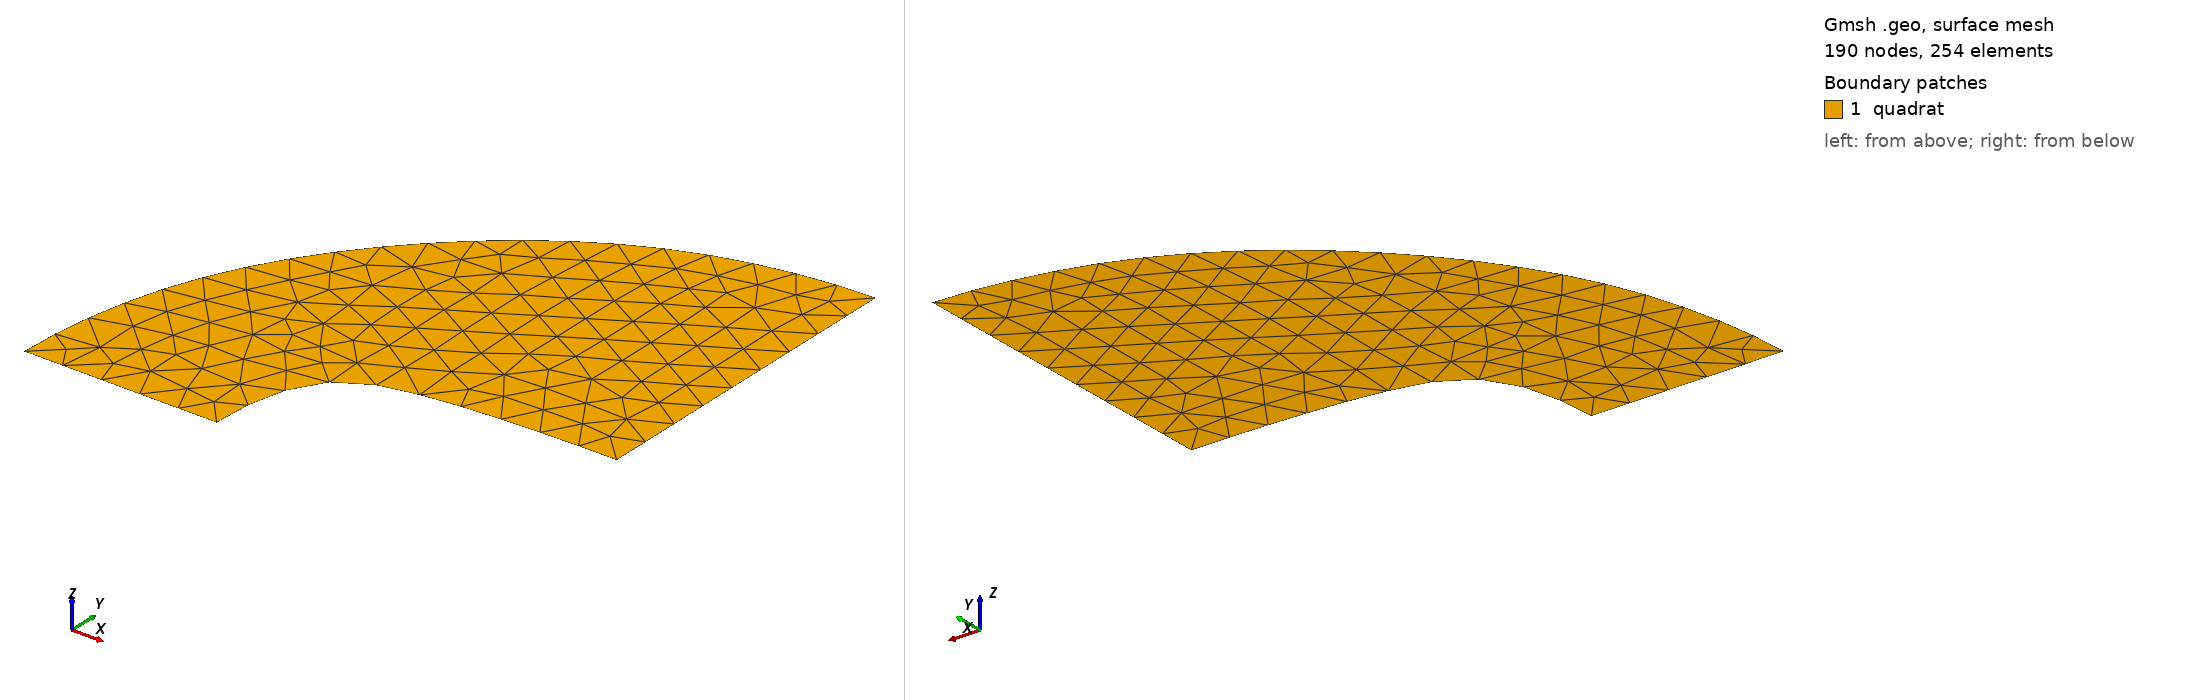

Gmsh geometry script, surface-meshed: 190 nodes, 254 surface elements. Boundary patches (legend numbers): 1 quadrat. Left view from above one corner, right view from below the opposite corner. Legend entries are the model's physical surfaces. The drawing asked Gmsh for element sizes between 1% and 20% of the model's largest extent; the script's own settings can give other sizes.

=== biquadratic_refined.geo (drawn) ===
// This code was created by pygmsh vunknown.
p64 = newp;
Point(p64) = {0.0, 0.0, 0.0, 0.4};
p65 = newp;
Point(p65) = {0.0, 0.2, 0.0, 0.4};
p66 = newp;
Point(p66) = {0.04000000000000001, 0.54, 0.0, 0.4};
p67 = newp;
Point(p67) = {0.12000000000000004, 0.8200000000000001, 0.0, 0.4};
p68 = newp;
Point(p68) = {0.24000000000000005, 1.04, 0.0, 0.4};
p69 = newp;
Point(p69) = {0.4, 1.2000000000000002, 0.0, 0.4};
p70 = newp;
Point(p70) = {0.6, 1.3, 0.0, 0.4};
p71 = newp;
Point(p71) = {0.9200000000000002, 1.38, 0.0, 0.4};
p72 = newp;
Point(p72) = {1.3600000000000003, 1.44, 0.0, 0.4};
p73 = newp;
Point(p73) = {1.9200000000000004, 1.48, 0.0, 0.4};
p74 = newp;
Point(p74) = {2.6, 1.5, 0.0, 0.4};
p75 = newp;
Point(p75) = {3.0, 1.5, 0.0, 0.4};
p76 = newp;
Point(p76) = {3.0, 1.75, 0.0, 0.4};
p77 = newp;
Point(p77) = {3.0000000000000004, 2.22, 0.0, 0.4};
p78 = newp;
Point(p78) = {3.0, 2.66, 0.0, 0.4};
p79 = newp;
Point(p79) = {3.0, 3.0700000000000003, 0.0, 0.4};
p80 = newp;
Point(p80) = {3.0, 3.45, 0.0, 0.4};
p81 = newp;
Point(p81) = {3.0, 3.8, 0.0, 0.4};
p82 = newp;
Point(p82) = {3.0, 4.12, 0.0, 0.4};
p83 = newp;
Point(p83) = {3.0, 4.41, 0.0, 0.4};
p84 = newp;
Point(p84) = {3.0, 4.67, 0.0, 0.4};
p85 = newp;
Point(p85) = {3.0, 4.9, 0.0, 0.4};
p86 = newp;
Point(p86) = {3.0, 5.0, 0.0, 0.4};
p87 = newp;
Point(p87) = {2.6, 5.0, 0.0, 0.4};
p88 = newp;
Point(p88) = {1.8400000000000003, 4.88, 0.0, 0.4};
p89 = newp;
Point(p89) = {1.1200000000000003, 4.640000000000001, 0.0, 0.4};
p90 = newp;
Point(p90) = {0.44000000000000006, 4.28, 0.0, 0.4};
p91 = newp;
Point(p91) = {-0.20000000000000018, 3.8, 0.0, 0.4};
p92 = newp;
Point(p92) = {-0.8, 3.1999999999999993, 0.0, 0.4};
p93 = newp;
Point(p93) = {-1.2799999999999998, 2.5599999999999996, 0.0, 0.4};
p94 = newp;
Point(p94) = {-1.6399999999999997, 1.88, 0.0, 0.4};
p95 = newp;
Point(p95) = {-1.88, 1.16, 0.0, 0.4};
p96 = newp;
Point(p96) = {-2.0, 0.4, 0.0, 0.4};
p97 = newp;
Point(p97) = {-2.0, 0.0, 0.0, 0.4};
p98 = newp;
Point(p98) = {-1.9000000000000001, 0.0, 0.0, 0.4};
p99 = newp;
Point(p99) = {-1.7000000000000004, 0.0, 0.0, 0.4};
p100 = newp;
Point(p100) = {-1.5000000000000004, 0.0, 0.0, 0.4};
p101 = newp;
Point(p101) = {-1.3000000000000003, 0.0, 0.0, 0.4};
p102 = newp;
Point(p102) = {-1.1, 0.0, 0.0, 0.4};
p103 = newp;
Point(p103) = {-0.9000000000000001, 0.0, 0.0, 0.4};
p104 = newp;
Point(p104) = {-0.7000000000000002, 0.0, 0.0, 0.4};
p105 = newp;
Point(p105) = {-0.5000000000000001, 0.0, 0.0, 0.4};
p106 = newp;
Point(p106) = {-0.30000000000000004, 0.0, 0.0, 0.4};
p107 = newp;
Point(p107) = {-0.1, 0.0, 0.0, 0.4};
l8 = newl;
BSpline(l8) = {p64, p65, p66, p67, p68, p69, p70, p71, p72, p73, p74, p75};
l9 = newl;
BSpline(l9) = {p75, p76, p77, p78, p79, p80, p81, p82, p83, p84, p85, p86};
l10 = newl;
BSpline(l10) = {p86, p87, p88, p89, p90, p91, p92, p93, p94, p95, p96, p97};
l11 = newl;
BSpline(l11) = {p97, p98, p99, p100, p101, p102, p103, p104, p105, p106, p107, p64};
ll2 = newll;
Line Loop(ll2) = {l8, l9, l10, l11};
s2 = news;
Plane Surface(s2) = {ll2};
Physical Surface("quadrat") = {s2};
Physical Line("bot_bc") = {l8};
Physical Line("top_bc") = {l10};
